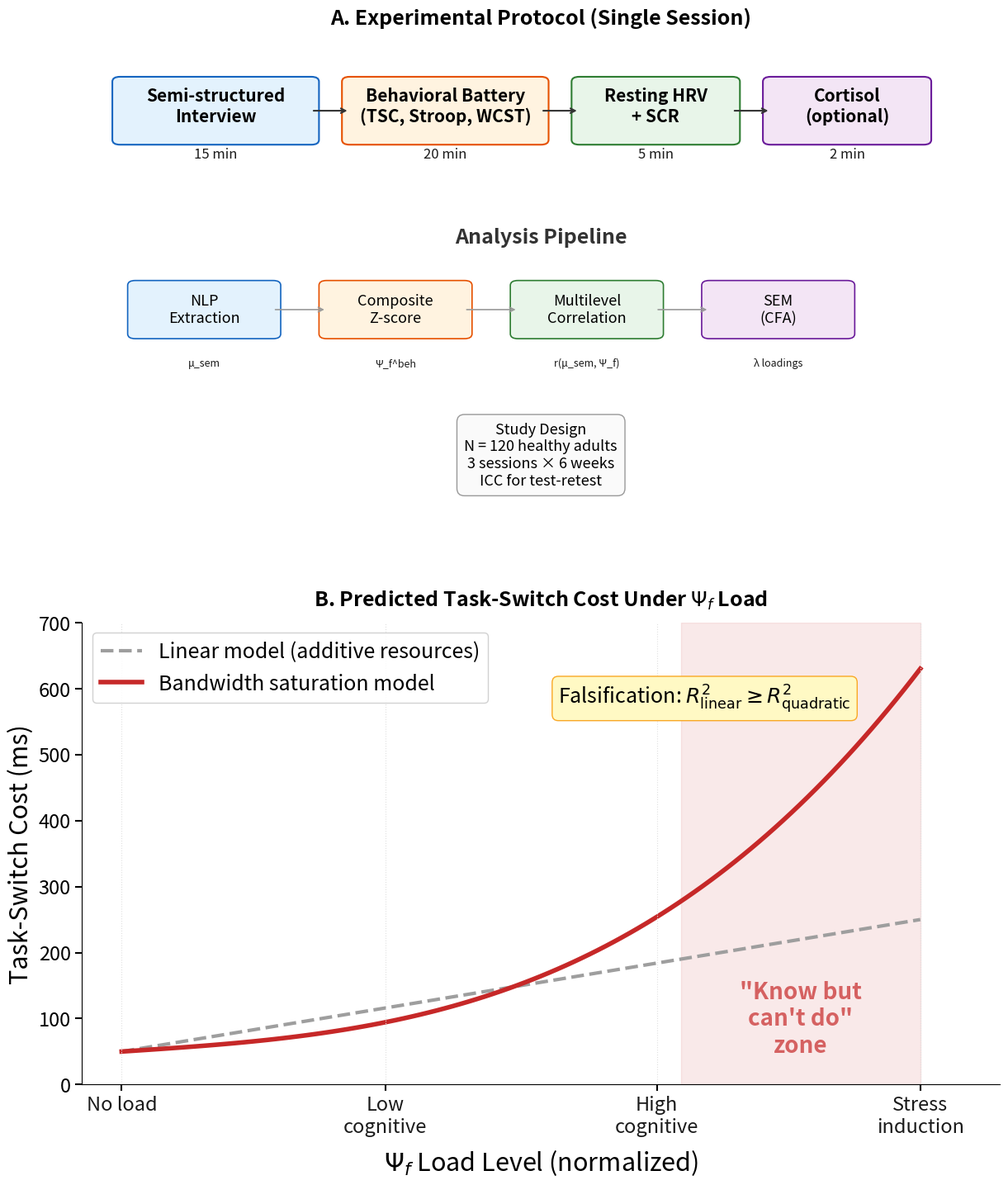

Generate this figure with matplotlib:
"""
Figure 4: Experimental Protocol + Predicted Nonlinear Cost Curve
Panel A: Protocol timeline for H72 + H-NEURO-EXEC-01
Panel B: Predicted nonlinear cost curve vs linear alternative
"""
import matplotlib.pyplot as plt
from matplotlib.patches import FancyBboxPatch
import numpy as np

fig, (ax1, ax2) = plt.subplots(2, 1, figsize=(12.5, 14.5), gridspec_kw={'height_ratios': [1.05, 1]})
fig.patch.set_facecolor("white")

# ── Panel A: Protocol Timeline ──
ax1.set_xlim(0, 12)
ax1.set_ylim(0, 10)
ax1.axis('off')
ax1.set_title('A. Experimental Protocol (Single Session)', fontsize=18, fontweight='bold', pad=16)

# Timeline blocks
blocks = [
    (0.5, 8.0, 2.5, 1.2, 'Semi-structured\nInterview', '#E3F2FD', '15 min', '#1565C0'),
    (3.5, 8.0, 2.5, 1.2, 'Behavioral Battery\n(TSC, Stroop, WCST)', '#FFF3E0', '20 min', '#E65100'),
    (6.5, 8.0, 2.0, 1.2, 'Resting HRV\n+ SCR', '#E8F5E9', '5 min', '#2E7D32'),
    (9.0, 8.0, 2.0, 1.2, 'Cortisol\n(optional)', '#F3E5F5', '2 min', '#6A1B9A'),
]

for x, y, w, h, label, color, dur, ec in blocks:
    box = FancyBboxPatch((x, y), w, h, boxstyle="round,pad=0.1",
                          facecolor=color, edgecolor=ec, linewidth=1.5)
    ax1.add_patch(box)
    ax1.text(x + w/2, y + h/2 + 0.1, label, ha='center', va='center', fontsize=15, fontweight='bold')
    ax1.text(x + w/2, y - 0.3, dur, ha='center', va='center', fontsize=12, color='#1a1a1a')

# Arrows between blocks
for x1, x2 in [(3.0, 3.5), (6.0, 6.5), (8.5, 9.0)]:
    ax1.annotate('', xy=(x2, 8.6), xytext=(x1, 8.6),
                 arrowprops=dict(arrowstyle='->', color='#333', lw=1.5))

# Analysis pipeline
ax1.text(6.0, 6.0, 'Analysis Pipeline', ha='center', va='center',
         fontsize=18, fontweight='bold', color='#333')

analysis = [
    (1.5, 4.5, 'NLP\nExtraction', '#E3F2FD', '#1565C0'),
    (4.0, 4.5, 'Composite\nZ-score', '#FFF3E0', '#E65100'),
    (6.5, 4.5, 'Multilevel\nCorrelation', '#E8F5E9', '#2E7D32'),
    (9.0, 4.5, 'SEM\n(CFA)', '#F3E5F5', '#6A1B9A'),
]

for x, y, label, color, ec in analysis:
    box = FancyBboxPatch((x-0.8, y-0.5), 1.8, 1.0, boxstyle="round,pad=0.1",
                          facecolor=color, edgecolor=ec, linewidth=1.2)
    ax1.add_patch(box)
    ax1.text(x+0.1, y, label, ha='center', va='center', fontsize=13)

for x1, x2 in [(2.5, 3.2), (5.0, 5.7), (7.5, 8.2)]:
    ax1.annotate('', xy=(x2, 4.5), xytext=(x1, 4.5),
                 arrowprops=dict(arrowstyle='->', color='#999', lw=1.2))

# Output labels
outputs = ['μ_sem', 'Ψ_f^beh', 'r(μ_sem, Ψ_f)', 'λ loadings']
for i, (x, _, _, _, _) in enumerate(analysis):
    ax1.text(x+0.1, 3.4, outputs[i], ha='center', va='center', fontsize=9,
             fontstyle='italic', color='#1a1a1a')

# Study design box
design_text = ('Study Design\n'
               'N = 120 healthy adults\n'
               '3 sessions × 6 weeks\n'
               'ICC for test-retest')
ax1.text(6.0, 1.5, design_text, ha='center', va='center', fontsize=13,
         bbox=dict(boxstyle='round,pad=0.5', facecolor='#FAFAFA', edgecolor='#999'))

# ── Panel B: Nonlinear Cost Curve ──
ax2.set_title('B. Predicted Task-Switch Cost Under $\\Psi_f$ Load', fontsize=18, fontweight='bold', pad=14)

load = np.linspace(0, 1, 100)
# Linear model
linear_cost = 50 + 200 * load
# Nonlinear (bandwidth saturation) model
nonlinear_cost = 50 + 80 * load + 500 * load**3

ax2.plot(load, linear_cost, '--', color='#9E9E9E', linewidth=3.0, label='Linear model (additive resources)')
ax2.plot(load, nonlinear_cost, '-', color='#C62828', linewidth=4.0, label='Bandwidth saturation model')

# Saturation zone
ax2.axvspan(0.7, 1.0, alpha=0.1, color='#C62828')
ax2.text(0.85, 100, '"Know but\ncan\'t do"\nzone', ha='center', va='center',
         fontsize=20, fontweight='bold', color='#C62828', alpha=0.7)

# Load level markers
levels = [0.0, 0.33, 0.67, 1.0]
level_labels = ['No load', 'Low\ncognitive', 'High\ncognitive', 'Stress\ninduction']
for lv, ll in zip(levels, level_labels):
    ax2.axvline(x=lv, color='#E0E0E0', linewidth=0.8, linestyle=':')
ax2.set_xticks(levels)
ax2.set_xticklabels(level_labels, fontsize=18, color='#1a1a1a')

ax2.set_xlabel('$\\Psi_f$ Load Level (normalized)', fontsize=22, labelpad=10)
ax2.set_ylabel('Task-Switch Cost (ms)', fontsize=22)
ax2.set_xlim(-0.05, 1.1)
ax2.set_ylim(0, 700)
ax2.tick_params(axis='both', labelsize=17, width=1.5, length=6)
ax2.legend(loc='upper left', fontsize=18, framealpha=0.9)
ax2.spines['top'].set_visible(False)
ax2.spines['right'].set_visible(False)

# Falsification note
ax2.text(0.73, 585, 'Falsification: $R^2_{\\mathrm{linear}} \\geq R^2_{\\mathrm{quadratic}}$',
         ha='center', va='center', fontsize=18,
         bbox=dict(boxstyle='round,pad=0.3', facecolor='#FFF9C4', edgecolor='#F9A825'))

plt.subplots_adjust(left=0.08, right=0.97, top=0.95, bottom=0.08, hspace=0.2)
plt.savefig('fig4_experimental_design.png',
            dpi=300, bbox_inches='tight', pad_inches=0.16, facecolor='white')
plt.close()
print("Figure 4 saved.")
